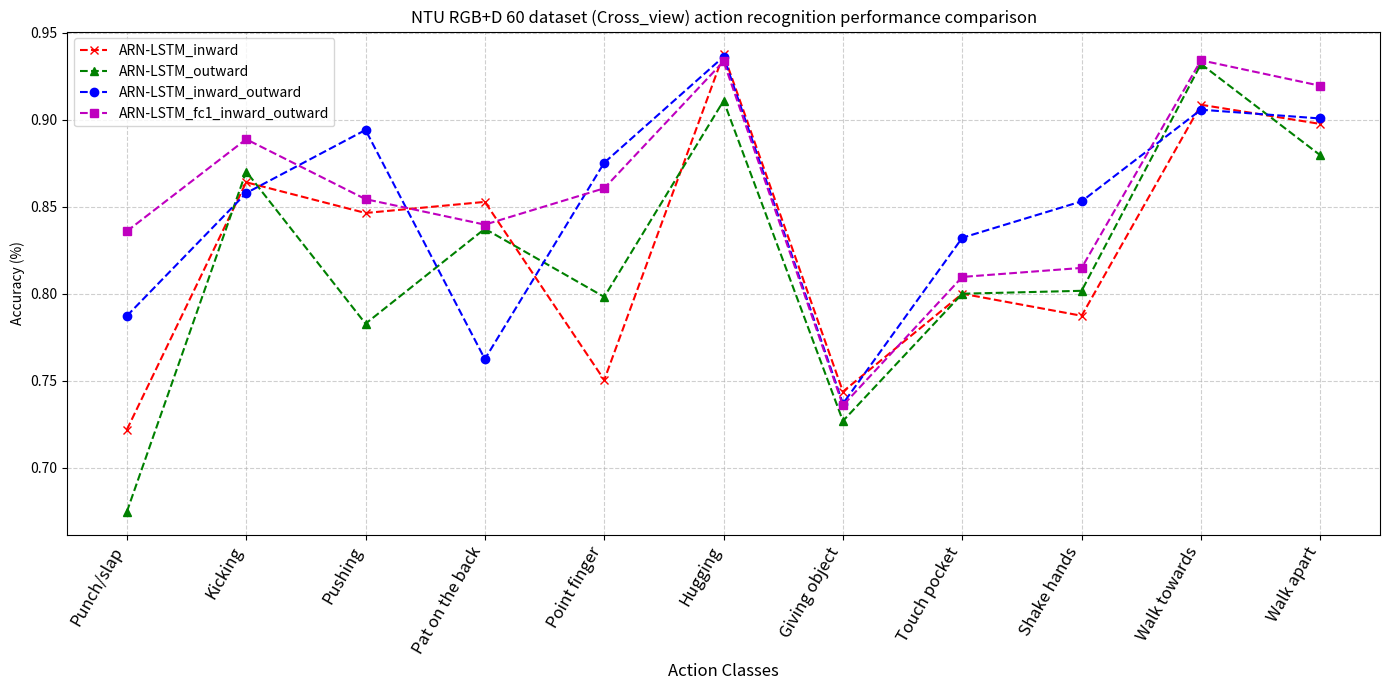

The matplotlib source for this figure: (Note: this script raises an exception after producing the figure.)
import matplotlib.pyplot as plt
import numpy as np

# ntu rgb+d 60标签
labels = [
    'Punch/slap','Kicking','Pushing','Pat on the back','Point finger','Hugging','Giving object','Touch pocket','Shake hands','Walk towards','Walk apart'
]

# #cross_subject
# accuracy_ARN_LSTM_inward = [0.7159468438538206,0.7863105175292153,0.7018544935805991,0.7614213197969543,0.7940594059405941,0.8333333333333334,0.7464167585446527,0.8012976480129764,0.7410358565737052,0.9221183800623053,0.8924544666088465]
# accuracy_ARN_LSTM_outward = [0.7192691029900332,0.6460767946577629,0.724679029957204,0.7550761421319797,0.7762376237623763,0.865546218487395,0.6923925027563396,0.7858880778588808,0.7264276228419655,0.8372274143302181,0.8933217692974849]
# accuracy_ARN_LSTM_inward_outward= [ 0.7641196013289037,0.7729549248747913,0.7945791726105563,0.7918781725888325,0.7801980198019802,0.8823529411764706,0.7585446527012127,0.8175182481751825,0.8061088977423638,0.9158878504672897,0.8872506504770165]
# ARN_LSTM_fc1_inward_outward = [ 0.7990033222591362,0.8063439065108514,0.8174037089871612,0.815989847715736,0.80990099009901,0.9103641456582633,0.7618522601984564,0.7980535279805353,0.7397078353253652,0.8901869158878505,0.8907198612315698]


#cross_view
accuracy_ARN_LSTM_inward = [0.7218844984802432,0.8639876352395672,0.8463576158940397,0.8527315914489311,0.7504587155963303,0.9374167776298269,0.7437934458788481,0.8,0.7873357228195937,0.9085106382978724,0.8974960876369327]
accuracy_ARN_LSTM_outward = [0.6747720364741642,0.8701700154559505,0.7827814569536424,0.83729216152019,0.7981651376146789,0.9107856191744341,0.7269116186693148,0.8,0.8016726403823178,0.9319148936170213,0.8794992175273866]
accuracy_ARN_LSTM_inward_outward= [0.7872340425531915,0.8578052550231839,0.8940397350993378,0.7624703087885986,0.8752293577981651,0.9360852197070573,0.7368421052631579,0.8321285140562249,0.8530465949820788,0.9056737588652483,0.9006259780907668]
ARN_LSTM_fc1_inward_outward = [0.8358662613981763,0.8887171561051005,0.8543046357615894,0.8396674584323041,0.8605504587155963,0.933422103861518,0.7358490566037735,0.8096385542168675,0.8148148148148148,0.9340425531914893,0.9194053208137715]


# 设置图表大小
plt.figure(figsize=(14, 7))

# 绘制折线图
plt.plot(accuracy_ARN_LSTM_inward, 'rx', label='ARN-LSTM_inward', linestyle='--')
plt.plot(accuracy_ARN_LSTM_outward, 'g^', label='ARN-LSTM_outward', linestyle='--')
plt.plot(accuracy_ARN_LSTM_inward_outward, 'bo', label='ARN-LSTM_inward_outward', linestyle='--')
plt.plot(ARN_LSTM_fc1_inward_outward, 'ms', label='ARN-LSTM_fc1_inward_outward', linestyle='--')

# 添加图例
plt.legend()

# 添加标签和标题
plt.xlabel("Action Classes", fontsize=12, color='black')
plt.ylabel("Accuracy (%)")
plt.title("NTU RGB+D 60 dataset (Cross_view) action recognition performance comparison")

# 设置x轴刻度并将标签颜色设置为黑色，字体大小设置为18
plt.xticks(ticks=np.arange(len(labels)), labels=labels, rotation=60, ha="right", fontsize=12, color='black')

# 显示网格
plt.grid(True, linestyle='--', alpha=0.6)

# 显示图表
plt.tight_layout()
plt.savefig(r'/demo/ARN-LSTM/plot_figures_results/CHAPTER4/ARN-LSTM_ntu60_cv_acc_bar.png',dpi=300,bbox_inches='tight')
plt.show()
